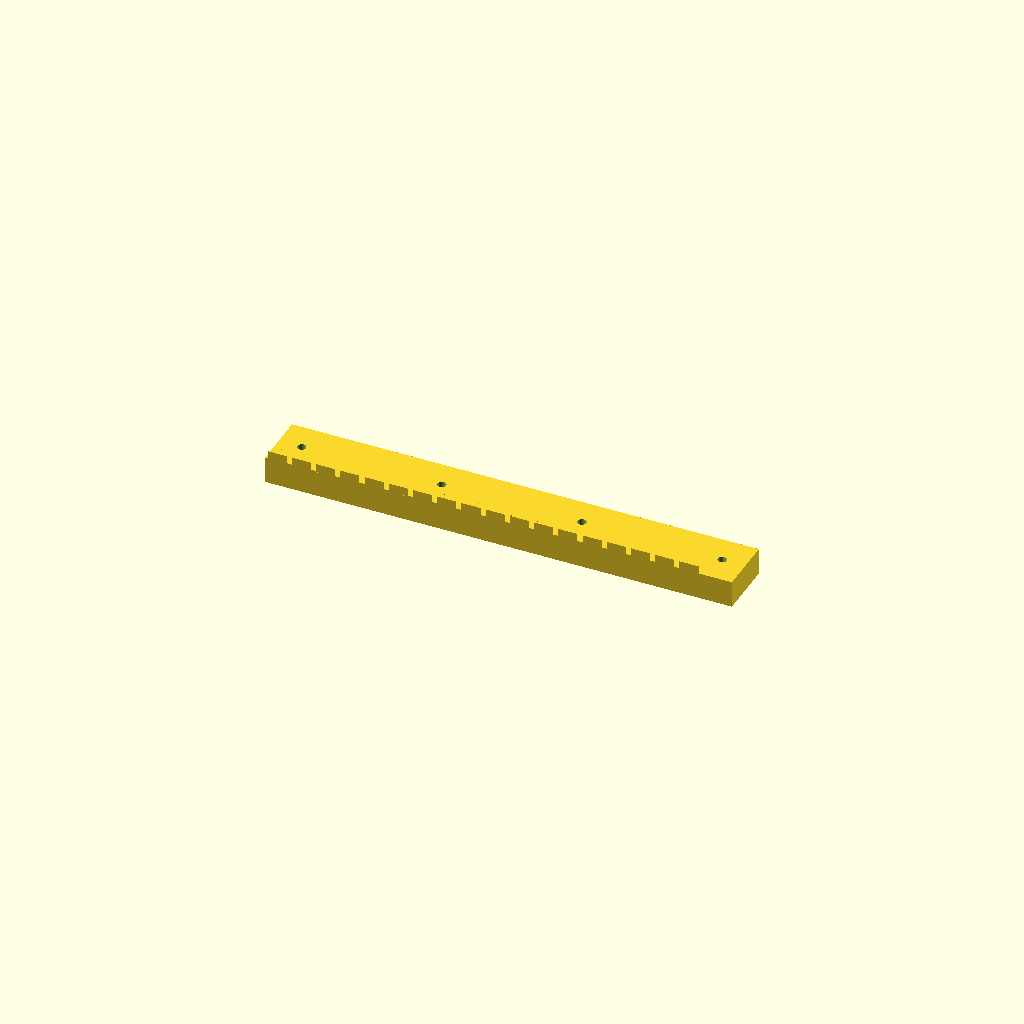
Cell 1 — every parameter at its default value.
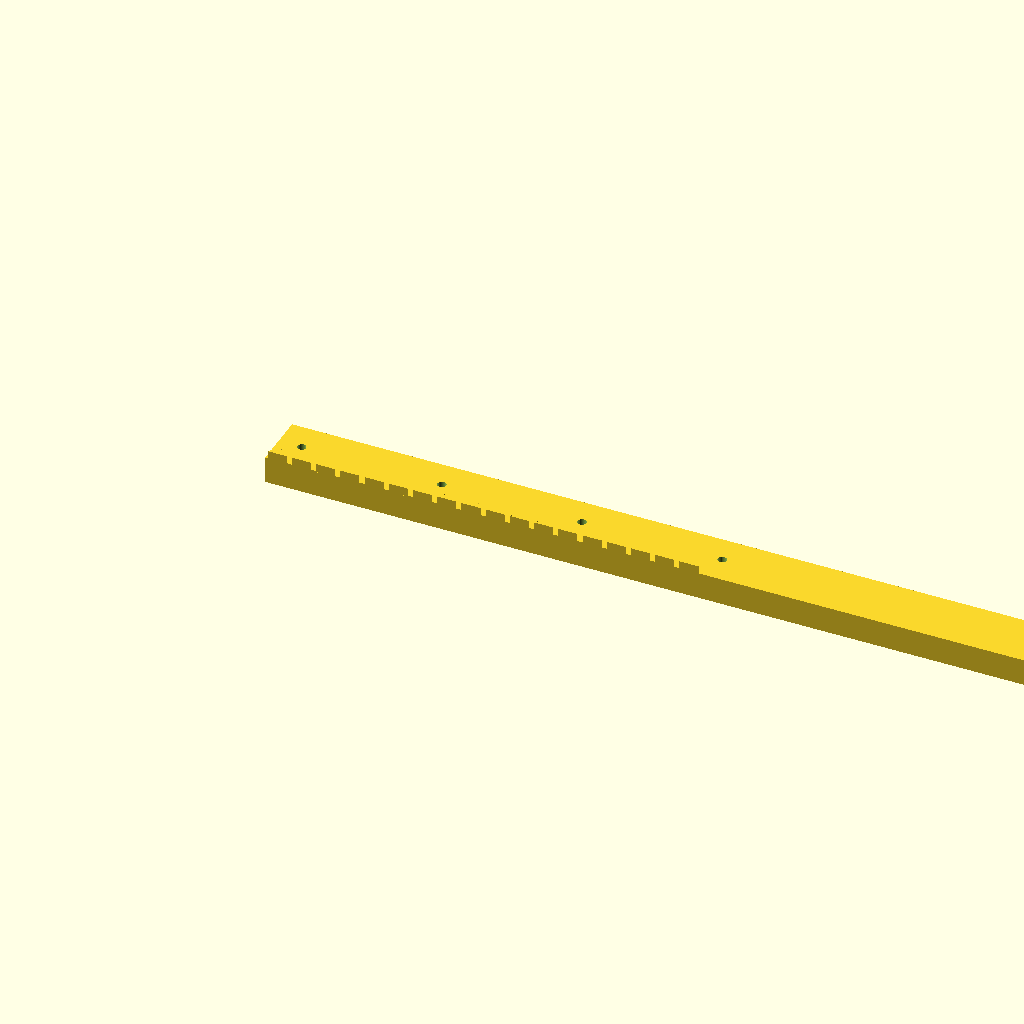
Cell 2: length = 484.38 (everything else at default).
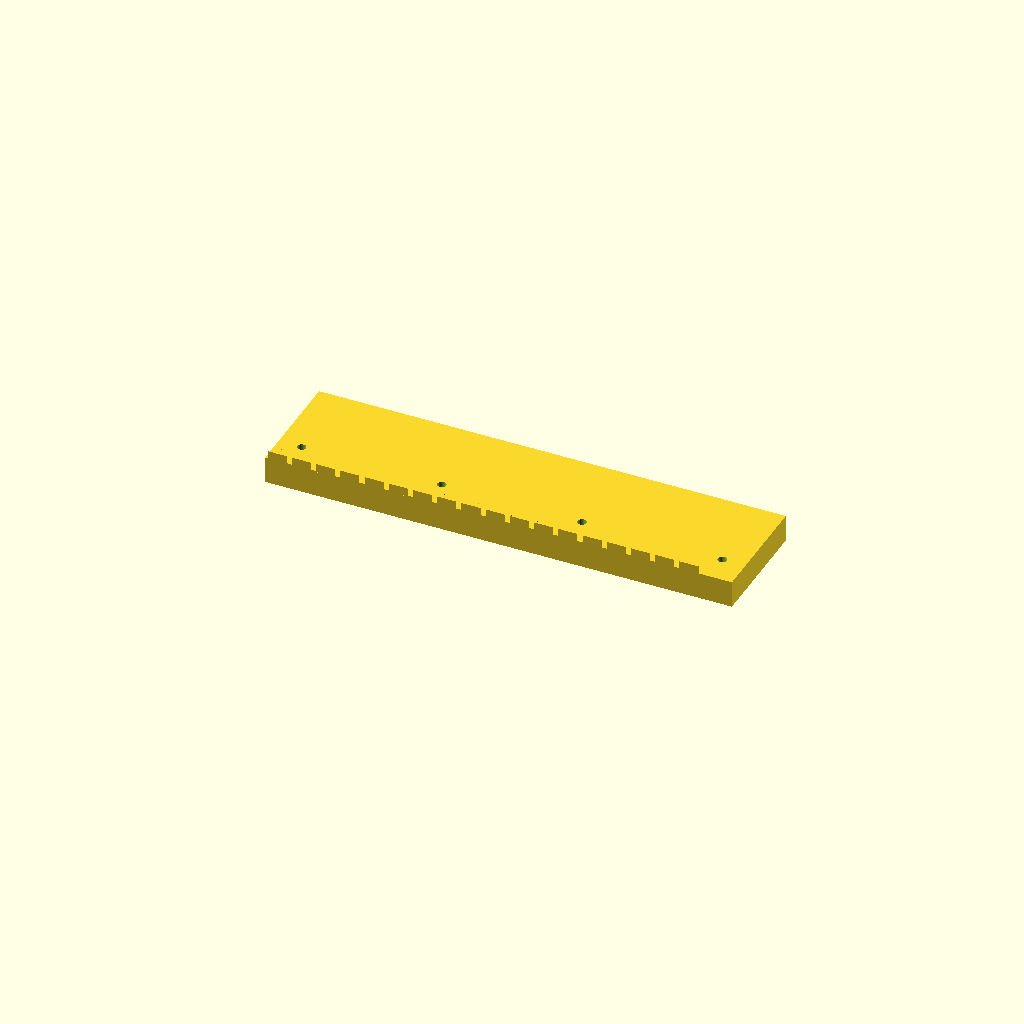
Cell 3 — width set to 60, the other parameters unchanged.
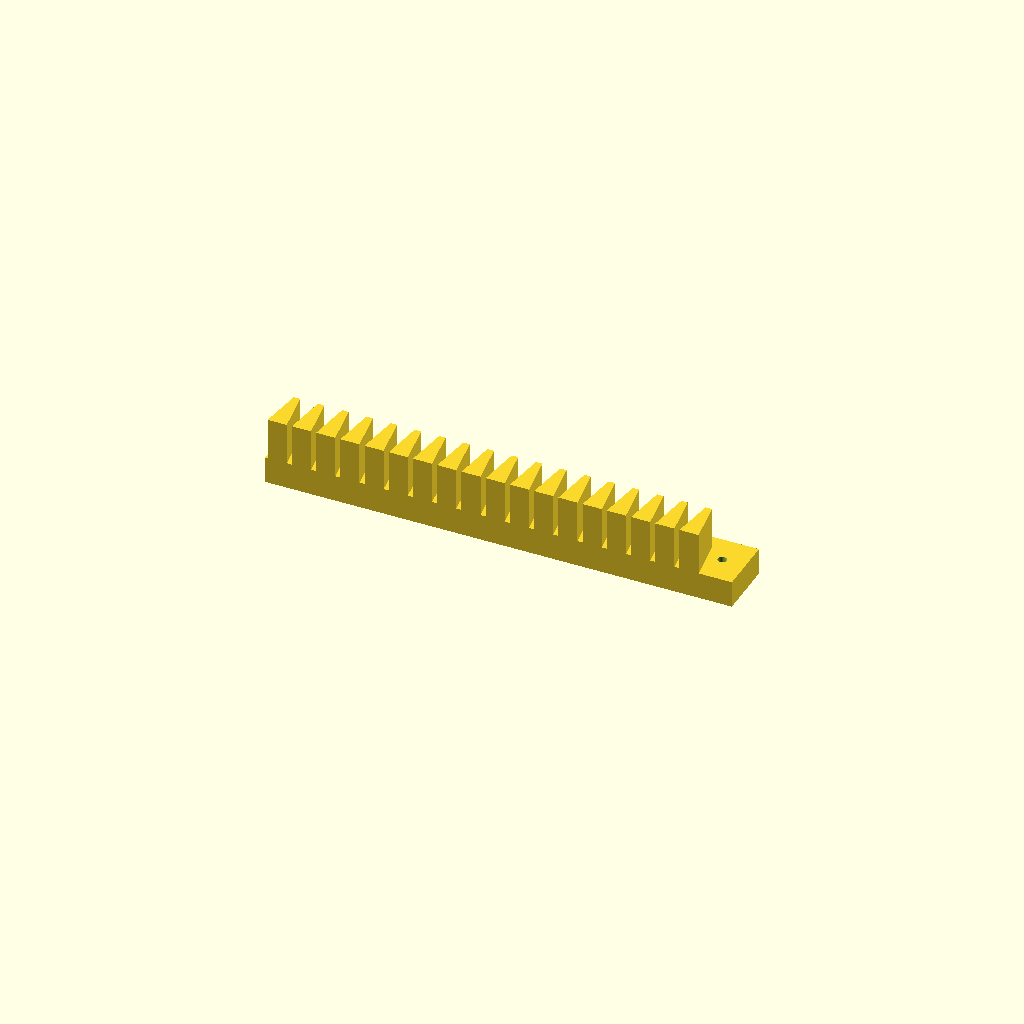
Cell 4: the same model with height = 36.
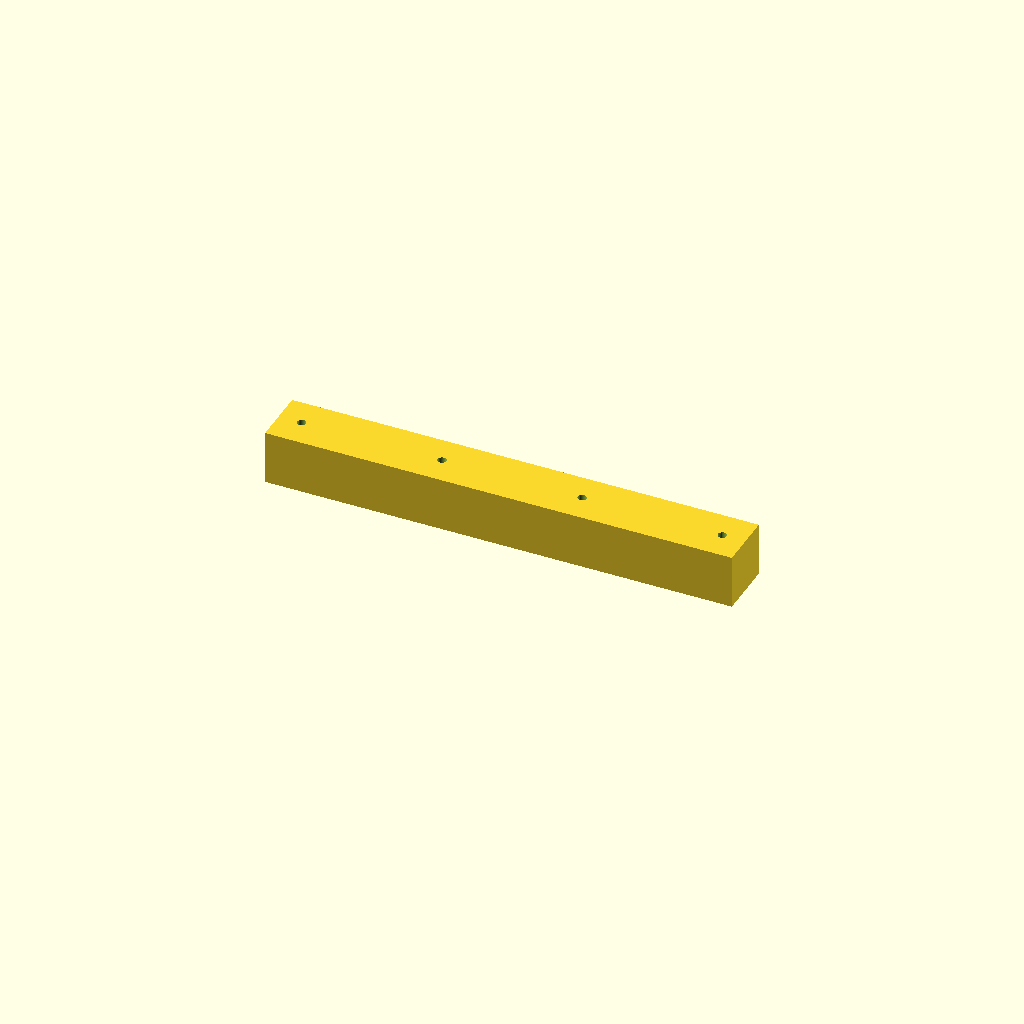
Cell 5: back_t = 28 (everything else at default).
One fixed orthographic camera (rotation 55°, 0°, 25°; colour scheme Cornfield) for every cell.
OpenSCAD source file optional_data/data/gen2/racks/part_0076.scad:
$fn = 32;

// ----------------------------------------------------------------------
// Gear rack: m=4 z=18, 242.19 x 30 x 18 mm
// ----------------------------------------------------------------------

// --- parameters (mm) ---
length = 242.19;          // rack length, X
width = 30;               // rack width, Y
height = 18;              // overall height, Z
module_m = 4;             // module
back_t = 14;              // tooth root line height
pitch = 12.57;            // circular pitch
tip_w = 3.37;             // tooth thickness at the tip
root_w = 9.92;            // tooth thickness at the root line
hole_d = 4.5;             // mounting hole
sink = 0.6;               // tooth root overlap into the body

tooth_span = 226.19;

module tooth(x0) {
  /* 20 deg flank profile, sunk into the body for a positive overlap */
  translate([x0, 0, back_t - sink])
    linear_extrude(height = height - back_t + sink)
      polygon(points = [[-root_w / 2, 0], [root_w / 2, 0],
                        [tip_w / 2, height - back_t],
                        [-tip_w / 2, height - back_t]]);
}

difference() {
  union() {
    cube([length, width, back_t]);
    for (i = [0 : 18 - 1])
      tooth((i + 0.5) * pitch + (tooth_span - 18 * pitch) / 2);
  }
  translate([12, 15, -1]) cylinder(h = back_t + 2, d = hole_d);
  translate([84.73, 15, -1]) cylinder(h = back_t + 2, d = hole_d);
  translate([157.46, 15, -1]) cylinder(h = back_t + 2, d = hole_d);
  translate([230.19, 15, -1]) cylinder(h = back_t + 2, d = hole_d);
}
Parameter table extracted from the source (name, type, default, range or options):
length: number, default 242.19
width: number, default 30
height: number, default 18
module_m: number, default 4
back_t: number, default 14
pitch: number, default 12.57
tip_w: number, default 3.37
root_w: number, default 9.92
hole_d: number, default 4.5
sink: number, default 0.6
tooth_span: number, default 226.19
